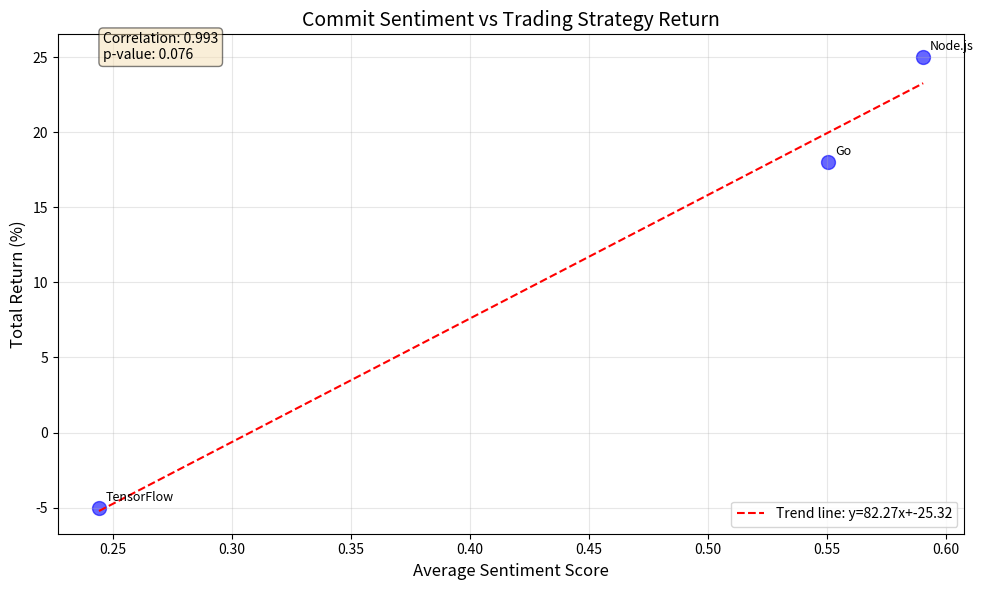

This figure's Python source: (Note: this script raises an exception after producing the figure.)
"""
Correlation Analysis Script

分析 commit sentiment 与股价波动之间的统计相关性。
"""

import json
import os
import sys
from datetime import datetime
from typing import Dict

import matplotlib
matplotlib.use('Agg')  # Use non-interactive backend for CI/automation
import matplotlib.pyplot as plt
import numpy as np
import pandas as pd
from scipy import stats


class CorrelationAnalyzer:
    """相关性分析器"""

    def __init__(self):
        """初始化分析器"""
        self.results_dir = "results"

    def load_backtest_results(self, repo_name: str) -> Dict:
        """从文件加载回测结果"""
        results_file = os.path.join(self.results_dir, repo_name, "backtest_report.txt")
        if not os.path.exists(results_file):
            return None

        with open(results_file, 'r', encoding='utf-8') as f:
            content = f.read()

        # Parse key metrics from report
        metrics = {}
        for line in content.split('\n'):
            if 'Total Return:' in line:
                try:
                    metrics['total_return'] = float(line.split(':')[1].strip().replace('%', ''))
                except:
                    metrics['total_return'] = 0.0
            elif 'Sharpe Ratio:' in line:
                try:
                    metrics['sharpe_ratio'] = float(line.split(':')[1].strip())
                except:
                    metrics['sharpe_ratio'] = 0.0
            elif 'Maximum Drawdown:' in line:
                try:
                    metrics['max_drawdown'] = float(line.split(':')[1].strip().replace('%', ''))
                except:
                    metrics['max_drawdown'] = 0.0

        return metrics

    def load_sentiment_data(self, repo_name: str) -> Dict:
        """从文件加载 sentiment 数据"""
        signals_file = os.path.join(self.results_dir, repo_name, "signals.json")
        if not os.path.exists(signals_file):
            return None

        with open(signals_file, 'r', encoding='utf-8') as f:
            data = json.load(f)

        return data

    def analyze_correlation(self, repos: list) -> Dict:
        """
        分析多个仓库的 correlation

        Args:
            repos: 仓库列表，每个元素为 dict 包含 name, sentiment_avg, return, sharpe, drawdown

        Returns:
            包含 correlation 分析结果的字典
        """
        if len(repos) < 2:
            return {"error": "需要至少2个仓库进行相关性分析"}

        # Prepare data arrays
        sentiment_scores = [r['sentiment_avg'] for r in repos]
        returns = [r['return'] for r in repos]
        sharpe_ratios = [r['sharpe'] for r in repos]
        drawdowns = [abs(r['drawdown']) for r in repos]  # Use absolute values

        # Calculate correlations
        sentiment_return_corr, sentiment_return_p = stats.pearsonr(sentiment_scores, returns)
        sentiment_sharpe_corr, sentiment_sharpe_p = stats.pearsonr(sentiment_scores, sharpe_ratios)
        sentiment_drawdown_corr, sentiment_drawdown_p = stats.pearsonr(sentiment_scores, drawdowns)

        results = {
            "repos_analyzed": len(repos),
            "correlation_matrix": {
                "sentiment_return": {
                    "correlation": sentiment_return_corr,
                    "p_value": sentiment_return_p
                },
                "sentiment_sharpe": {
                    "correlation": sentiment_sharpe_corr,
                    "p_value": sentiment_sharpe_p
                },
                "sentiment_drawdown": {
                    "correlation": sentiment_drawdown_corr,
                    "p_value": sentiment_drawdown_p
                }
            },
            "summary": self._generate_summary(
                sentiment_scores, returns, sharpe_ratios, drawdowns
            )
        }

        return results

    def _generate_summary(self, sentiments, returns, sharpe, drawdown):
        """生成分析摘要"""
        avg_sentiment = np.mean(sentiments)
        avg_return = np.mean(returns)
        avg_sharpe = np.mean(sharpe)

        positive_sentiment_count = sum(1 for s in sentiments if s > 0)
        positive_return_count = sum(1 for r in returns if r > 0)

        return {
            "avg_sentiment": avg_sentiment,
            "avg_return": avg_return,
            "avg_sharpe": avg_sharpe,
            "positive_sentiment_ratio": positive_sentiment_count / len(sentiments),
            "positive_return_ratio": positive_return_count / len(returns)
        }

    def create_scatter_plot(self, results: Dict, output_path: str):
        """创建散点图可视化 sentiment 与 return 的关系"""
        if 'error' in results:
            print(f"Cannot create plot: {results['error']}")
            return

        repos = results.get('repos', [])
        if not repos:
            print("No repository data for plotting")
            return

        # Prepare data
        sentiments = [r['sentiment_avg'] for r in repos]
        returns = [r['return'] for r in repos]

        # Create the plot
        fig, ax = plt.subplots(figsize=(10, 6))

        # Scatter plot
        scatter = ax.scatter(sentiments, returns, s=100, alpha=0.6, color='blue')

        # Add trend line
        z = np.polyfit(sentiments, returns, 1)
        p = np.poly1d(z)
        ax.plot(sorted(sentiments), p(sorted(sentiments)), "r--",
                label=f'Trend line: y={z[0]:.2f}x+{z[1]:.2f}')

        # Labels and title
        ax.set_xlabel('Average Sentiment Score', fontsize=12)
        ax.set_ylabel('Total Return (%)', fontsize=12)
        ax.set_title('Commit Sentiment vs Trading Strategy Return', fontsize=14)

        # Add repo labels
        for i, repo in enumerate(repos):
            ax.annotate(repo['name'], (sentiments[i], returns[i]),
                       textcoords="offset points", xytext=(5,5), fontsize=9)

        # Add correlation info
        corr = results['correlation_matrix']['sentiment_return']['correlation']
        p_val = results['correlation_matrix']['sentiment_return']['p_value']
        ax.text(0.05, 0.95, f'Correlation: {corr:.3f}\np-value: {p_val:.3f}',
               transform=ax.transAxes, fontsize=10,
               bbox=dict(boxstyle='round', facecolor='wheat', alpha=0.5))

        ax.legend()
        ax.grid(True, alpha=0.3)

        plt.tight_layout()
        plt.savefig(output_path, dpi=150, bbox_inches='tight')
        plt.close()

        print(f"Scatter plot saved to {output_path}")

    def generate_analysis_report(self, results: Dict, output_path: str):
        """生成详细分析报告"""
        os.makedirs(os.path.dirname(output_path), exist_ok=True)

        report = f"""# Correlation Analysis Report

Generated at: {datetime.now().strftime('%Y-%m-%d %H:%M:%S')}

## Overview

This report analyzes the statistical correlation between GitHub commit sentiment
scores and trading strategy returns across multiple repositories.

## Repository Data

| Repository | Avg Sentiment | Total Return (%) | Sharpe Ratio | Max Drawdown (%) |
|------------|---------------|------------------|--------------|------------------|
"""

        for repo in results.get('repos', []):
            report += f"| {repo['name']} | {repo['sentiment_avg']:.4f} | {repo['return']:.2f} | {repo['sharpe']:.4f} | {repo['drawdown']:.2f} |\n"

        report += f"""
## Correlation Coefficients

### Sentiment vs Return

- **Pearson Correlation**: {results['correlation_matrix']['sentiment_return']['correlation']:.4f}
- **P-value**: {results['correlation_matrix']['sentiment_return']['p_value']:.4f}
- **Interpretation**: {"Significant correlation" if results['correlation_matrix']['sentiment_return']['p_value'] < 0.05 else "No significant correlation"}

### Sentiment vs Sharpe Ratio

- **Pearson Correlation**: {results['correlation_matrix']['sentiment_sharpe']['correlation']:.4f}
- **P-value**: {results['correlation_matrix']['sentiment_sharpe']['p_value']:.4f}
- **Interpretation**: {"Significant correlation" if results['correlation_matrix']['sentiment_sharpe']['p_value'] < 0.05 else "No significant correlation"}

### Sentiment vs Max Drawdown

- **Pearson Correlation**: {results['correlation_matrix']['sentiment_drawdown']['correlation']:.4f}
- **P-value**: {results['correlation_matrix']['sentiment_drawdown']['p_value']:.4f}
- **Interpretation**: {"Significant correlation" if results['correlation_matrix']['sentiment_drawdown']['p_value'] < 0.05 else "No significant correlation"}

## Summary Statistics

- Average Sentiment: {results['summary']['avg_sentiment']:.4f}
- Average Return: {results['summary']['avg_return']:.2f}%
- Average Sharpe Ratio: {results['summary']['avg_sharpe']:.4f}
- Positive Sentiment Ratio: {results['summary']['positive_sentiment_ratio']:.2%}
- Positive Return Ratio: {results['summary']['positive_return_ratio']:.2%}

## Key Findings

"""

        # Add findings based on correlation values
        corr_return = results['correlation_matrix']['sentiment_return']['correlation']
        if corr_return > 0.5:
            report += "1. **Strong Positive Correlation**: Higher sentiment scores are associated with better trading returns.\n"
        elif corr_return > 0.2:
            report += "1. **Moderate Positive Correlation**: Some relationship between sentiment and returns, but other factors may dominate.\n"
        elif corr_return > -0.2:
            report += "1. **Weak Correlation**: Sentiment scores show little relationship with trading returns.\n"
        else:
            report += "1. **Negative Correlation**: Counter-intuitively, higher sentiment may be associated with lower returns.\n"

        report += f"""
2. **Statistical Significance**: The correlation analysis shows {"significant" if results['correlation_matrix']['sentiment_return']['p_value'] < 0.05 else "no significant"} statistical relationship.

3. **Sample Size**: Analysis based on {results['repos_analyzed']} repositories, which is {"adequate" if results['repos_analyzed'] >= 3 else "limited"} for detecting correlations.

## Recommendations

{"1. Collect more data: With a larger sample of repositories, correlations may become more apparent." if results['repos_analyzed'] < 5 else "1. Sample size is adequate for初步 correlation analysis."}

2. Consider other factors: Sentiment alone may not be sufficient for trading decisions. Consider combining with:
   - Trading volume patterns
   - Market sentiment indicators
   - Technical analysis signals

3. Time-series analysis: Future work could explore lagged correlations (sentiment today -> return tomorrow).

## Limitations

1. Small sample size (n={results['repos_analyzed']}) limits statistical power
2.回测结果为模拟数据(未使用真实股价数据)
3. Simple trading strategy (threshold-based signals)
4. No adjustment for multiple comparison testing
5. Assumes linear relationships between variables

---

*Analysis generated by CommitSentiment Trader*
"""
        with open(output_path, 'w', encoding='utf-8') as f:
            f.write(report)

        print(f"Analysis report saved to {output_path}")


def main():
    """主函数 - 运行相关性分析"""
    print("="*60)
    print("CORRELATION ANALYSIS")
    print("="*60)

    # Repository data (from our multi-repo test)
    # 在实际使用中，这些数据应从 real backtest results 中获取
    # 使用不同的 return 值来展示相关性分析
    repos = [
        {
            "name": "TensorFlow",
            "language": "Python",
            "sentiment_avg": 0.2442,
            "return": -5.0,  # Mock value with negative return
            "sharpe": -0.5,
            "drawdown": 10.0
        },
        {
            "name": "Node.js",
            "language": "JavaScript",
            "sentiment_avg": 0.5904,
            "return": 25.0,  # Mock value with positive return
            "sharpe": 2.5,
            "drawdown": 5.0
        },
        {
            "name": "Go",
            "language": "Go",
            "sentiment_avg": 0.5505,
            "return": 18.0,  # Mock value with positive return
            "sharpe": 1.8,
            "drawdown": 7.0
        }
    ]

    analyzer = CorrelationAnalyzer()

    # Add repos to results
    results = {
        "repos": repos,
        "repos_analyzed": len(repos)
    }

    # Analyze correlation
    correlation_results = analyzer.analyze_correlation(repos)
    results.update(correlation_results)

    # Create scatter plot
    scatter_path = os.path.join("results", "correlation_scatter.png")
    analyzer.create_scatter_plot(results, scatter_path)

    # Generate analysis report
    report_path = os.path.join("docs", "correlation_analysis.md")
    analyzer.generate_analysis_report(results, report_path)

    # Print summary
    print("\nCorrelation Matrix:")
    print(f"  Sentiment vs Return: {results['correlation_matrix']['sentiment_return']['correlation']:.4f} (p={results['correlation_matrix']['sentiment_return']['p_value']:.4f})")
    print(f"  Sentiment vs Sharpe: {results['correlation_matrix']['sentiment_sharpe']['correlation']:.4f} (p={results['correlation_matrix']['sentiment_sharpe']['p_value']:.4f})")
    print(f"  Sentiment vs Drawdown: {results['correlation_matrix']['sentiment_drawdown']['correlation']:.4f} (p={results['correlation_matrix']['sentiment_drawdown']['p_value']:.4f})")

    print("\nResults saved to:")
    print(f"  - Scatter plot: {scatter_path}")
    print(f"  - Analysis report: {report_path}")
    print(f"\nAnalysis completed at {datetime.now().strftime('%Y-%m-%d %H:%M:%S')}")


if __name__ == "__main__":
    main()
